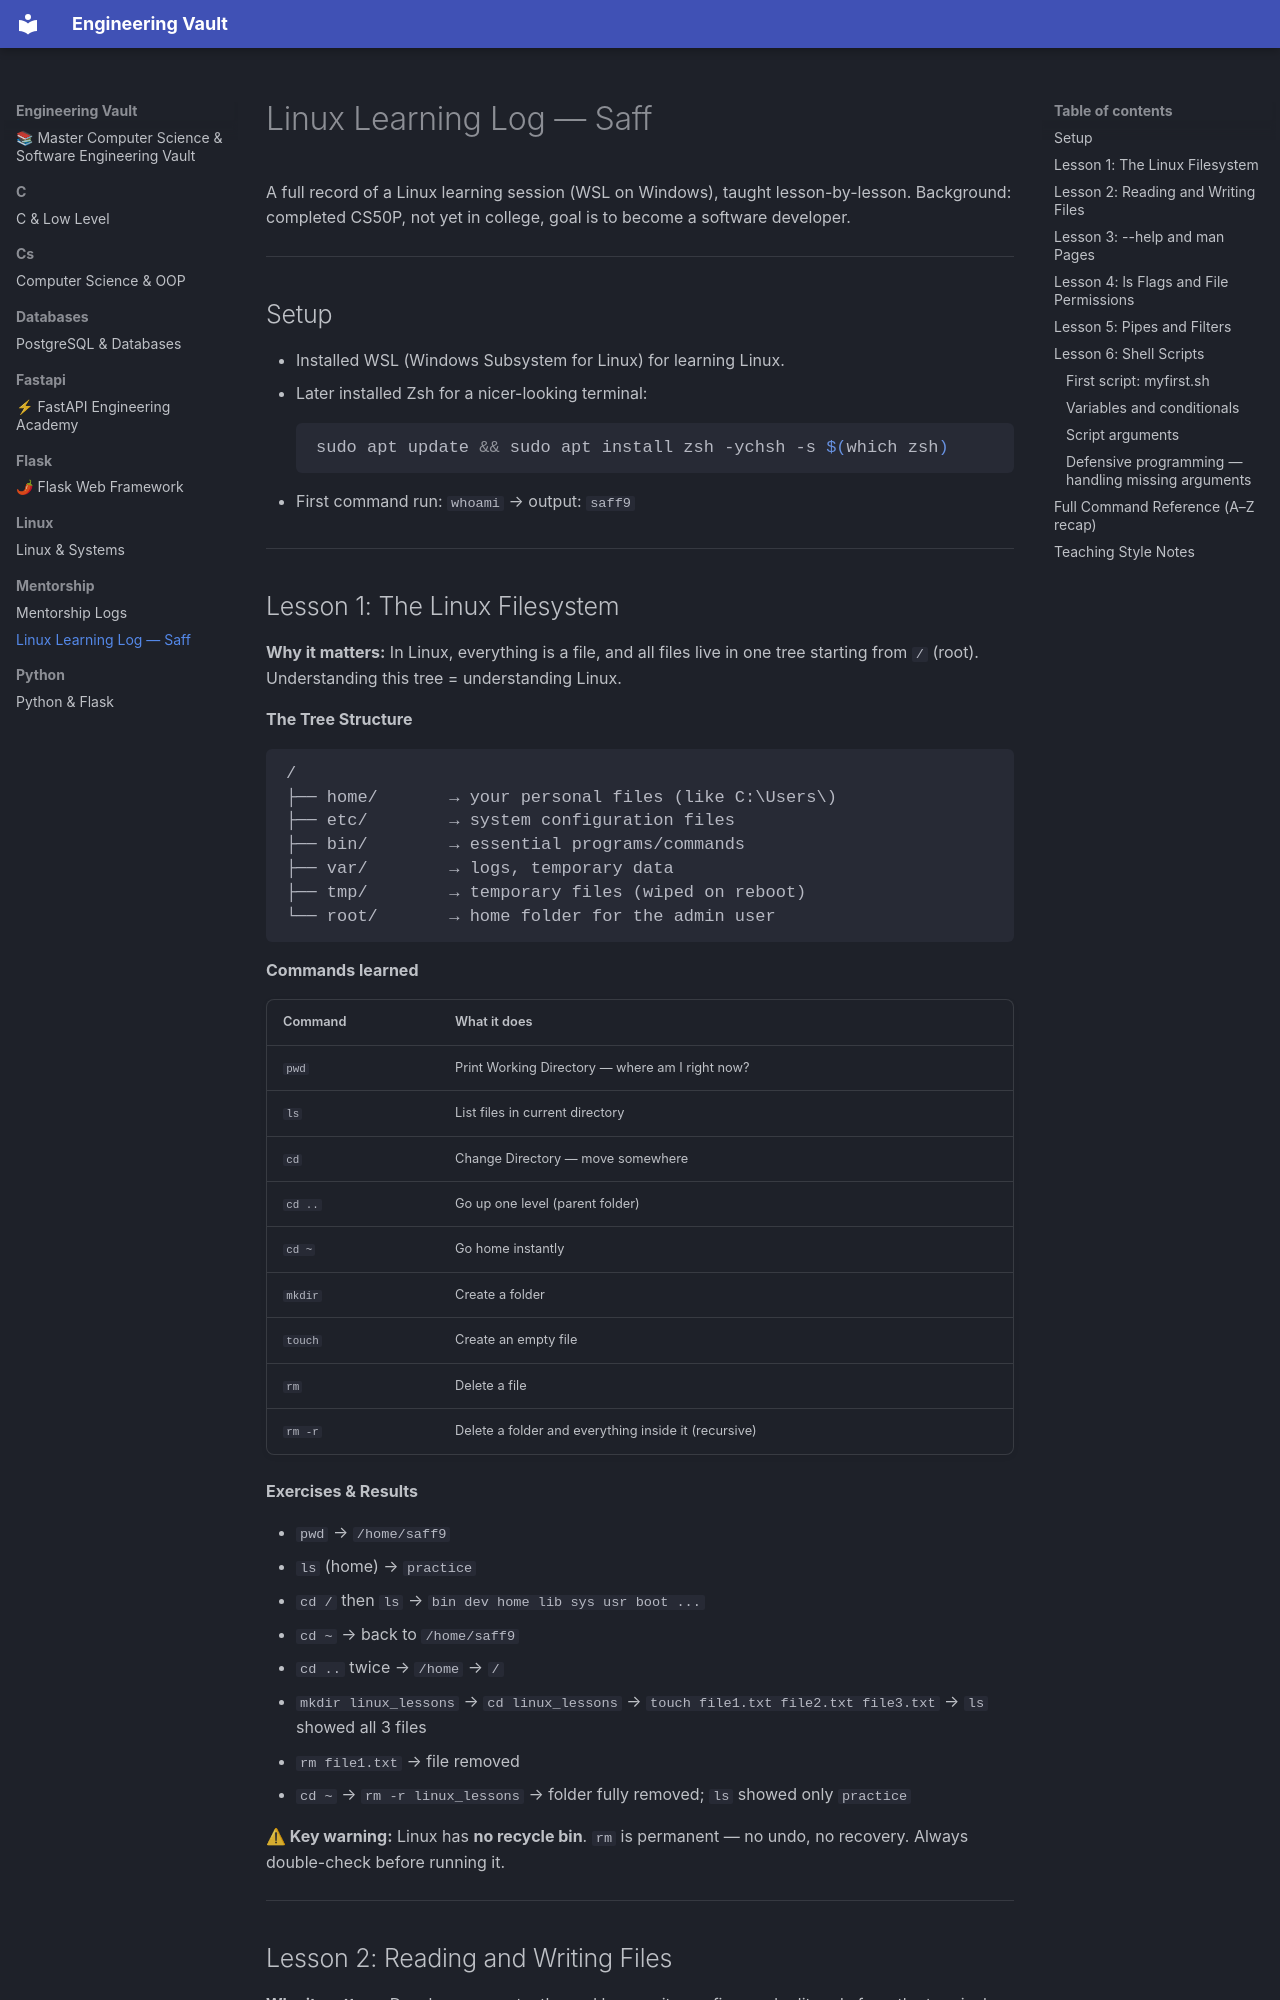

repository: Saff9/engineering-vault · page: mentorship/LINUX + POSTGRES./index.html · generator: mkdocs

# Linux Learning Log — Saff

A full record of a Linux learning session (WSL on Windows), taught lesson-by-lesson. Background: completed CS50P, not yet in college, goal is to become a software developer.

---

## Setup

- Installed WSL (Windows Subsystem for Linux) for learning Linux.
- Later installed Zsh for a nicer-looking terminal:
    
    ```bash
    sudo apt update && sudo apt install zsh -ychsh -s $(which zsh)
    ```
    
- First command run: `whoami` → output: `saff9`

---

## Lesson 1: The Linux Filesystem

**Why it matters:** In Linux, everything is a file, and all files live in one tree starting from `/` (root). Understanding this tree = understanding Linux.

**The Tree Structure**

```
/
├── home/       → your personal files (like C:\Users\)
├── etc/        → system configuration files
├── bin/        → essential programs/commands
├── var/        → logs, temporary data
├── tmp/        → temporary files (wiped on reboot)
└── root/       → home folder for the admin user
```

**Commands learned**

|Command|What it does|
|---|---|
|`pwd`|Print Working Directory — where am I right now?|
|`ls`|List files in current directory|
|`cd`|Change Directory — move somewhere|
|`cd ..`|Go up one level (parent folder)|
|`cd ~`|Go home instantly|
|`mkdir`|Create a folder|
|`touch`|Create an empty file|
|`rm`|Delete a file|
|`rm -r`|Delete a folder and everything inside it (recursive)|

**Exercises & Results**

- `pwd` → `/home/saff9`
- `ls` (home) → `practice`
- `cd /` then `ls` → `bin dev home lib sys usr boot ...`
- `cd ~` → back to `/home/saff9`
- `cd ..` twice → `/home` → `/`
- `mkdir linux_lessons` → `cd linux_lessons` → `touch file1.txt file2.txt file3.txt` → `ls` showed all 3 files
- `rm file1.txt` → file removed
- `cd ~` → `rm -r linux_lessons` → folder fully removed; `ls` showed only `practice`

**⚠ Key warning:** Linux has **no recycle bin**. `rm` is permanent — no undo, no recovery. Always double-check before running it.

---
